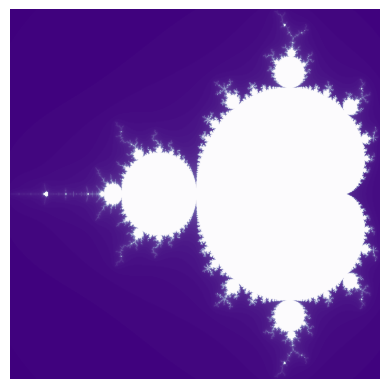

Source code (Python):
#!/usr/bin/env python3


import matplotlib.pyplot as plt
import numpy as np
import random
from random import randrange

def get_iter(c:complex, thresh:int =4, max_steps:int =25) -> int:
    # Z_(n) = (Z_(n-1))^2 + c
    # Z_(0) = c
    z=c
    i=1
    while i<max_steps and (z*z.conjugate()).real<thresh:
        z=z*z +c
        i+=1
    return i

def plotter(n, thresh, max_steps=25):
    mx = 2.48 / (n-1)
    my = 2.26 / (n-1)
    mapper = lambda x,y: (mx*x - 2, my*y - 1.13)
    img=np.full((n,n), 255)
    for x in range(n):
        for y in range(n):
            it = get_iter(complex(*mapper(x,y)), thresh=thresh, max_steps=max_steps)
            img[y][x] = 255 - it
    return img

cmaps=['viridis', 'plasma', 'inferno', 'magma', 'cividis', 'Greys', 'Purples', 'Blues', 'Greens', 'Oranges', 'Reds', 'YlOrBr', 'YlOrRd', 'OrRd', 'PuRd', 'RdPu', 'BuPu', 'GnBu', 'PuBu', 'YlGnBu', 'PuBuGn', 'BuGn', 'YlGn']
cmap=random.choice(cmaps)
print("Random cmap color chosen from list is: ", cmap)

n = randrange(2000)
img = plotter(n, thresh=randrange(100), max_steps=randrange(100))
plt.imshow(img, cmap=cmap)
#plt.imshow(img, cmap="plasma")
plt.axis("off")
plt.show()
